Run: headless pygame with SDL's dummy video driver; simulated clock (each Clock.tick advances the game by its frame time, no real sleeping); random seed 0; keys injected as events and as key.get_pressed() state; no mouse input.
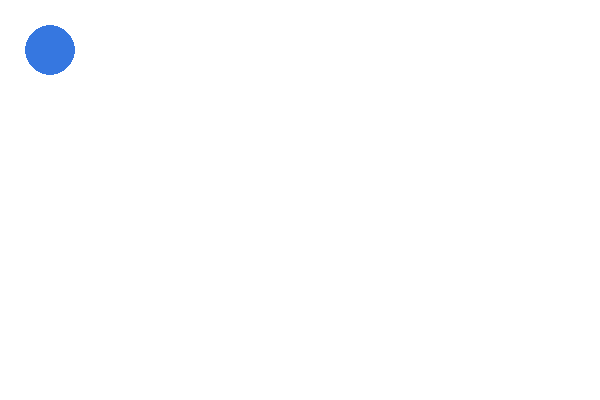
Frame 1 of 4 · flips 1–60 · no input
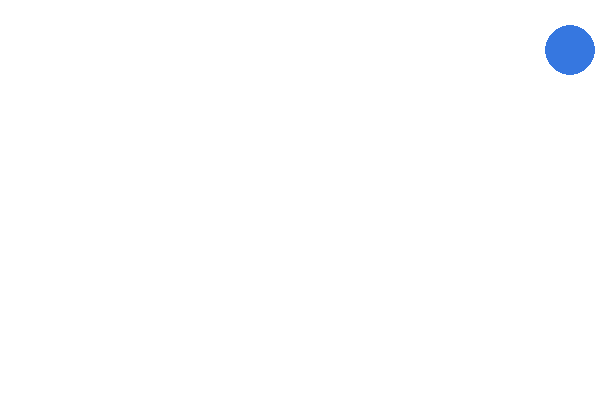
Frame 2 of 4 · flips 61–180 · tapped SPACE, RETURN · held RIGHT (→), D
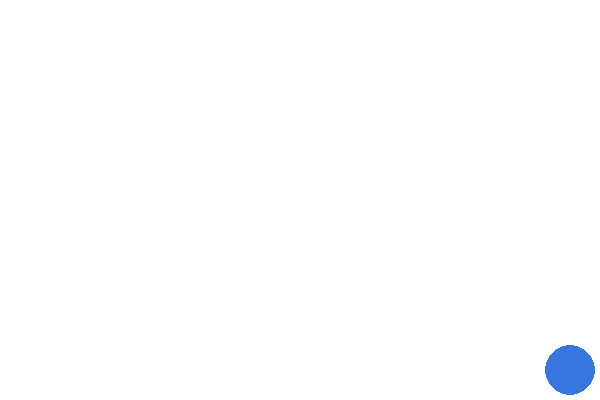
Frame 3 of 4 · flips 181–300 · held DOWN (↓), S
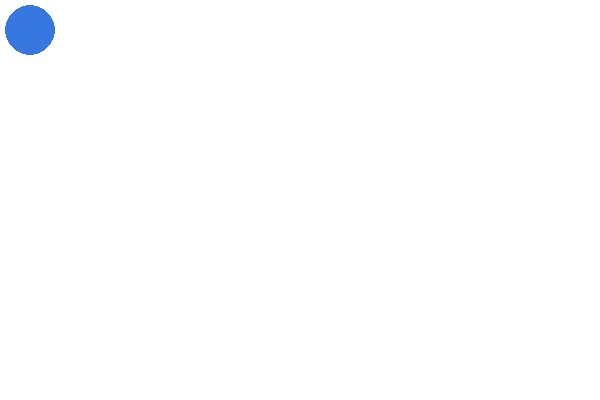
Frame 4 of 4 · flips 301–420 · held LEFT (←), A, UP (↑), W

The pygame program that drew these frames:

import pygame

pygame.init()
screen_size = screen_width, screen_height = 600, 400
screen = pygame.display.set_mode(screen_size)
pygame.display.set_caption('Moving Ball')

clock = pygame.time.Clock()

pygame.mixer.init()



ball_radius = 25
ball_color = (54, 119, 224)
ball_x = 50
ball_y = 50
step = 20
run = True
while run:
    screen.fill((255, 255, 255))
    ball = pygame.draw.circle(screen, ball_color, (ball_x, ball_y), ball_radius)
    for event in pygame.event.get():
        if event.type == pygame.QUIT:
            run = False
            pygame.quit()
    key = pygame.key.get_pressed()

    if key[pygame.K_RIGHT] and ball.right <= screen_width - ball_radius:
        ball_x += step
    if key[pygame.K_LEFT] and ball.left >= ball_radius:
        ball_x -= step
    if key[pygame.K_UP] and ball.top >= ball_radius:
        ball_y -= step
    if key[pygame.K_DOWN] and ball.bottom <= screen_height - ball_radius:
        ball_y += step


    clock.tick(30)

    pygame.display.flip()
